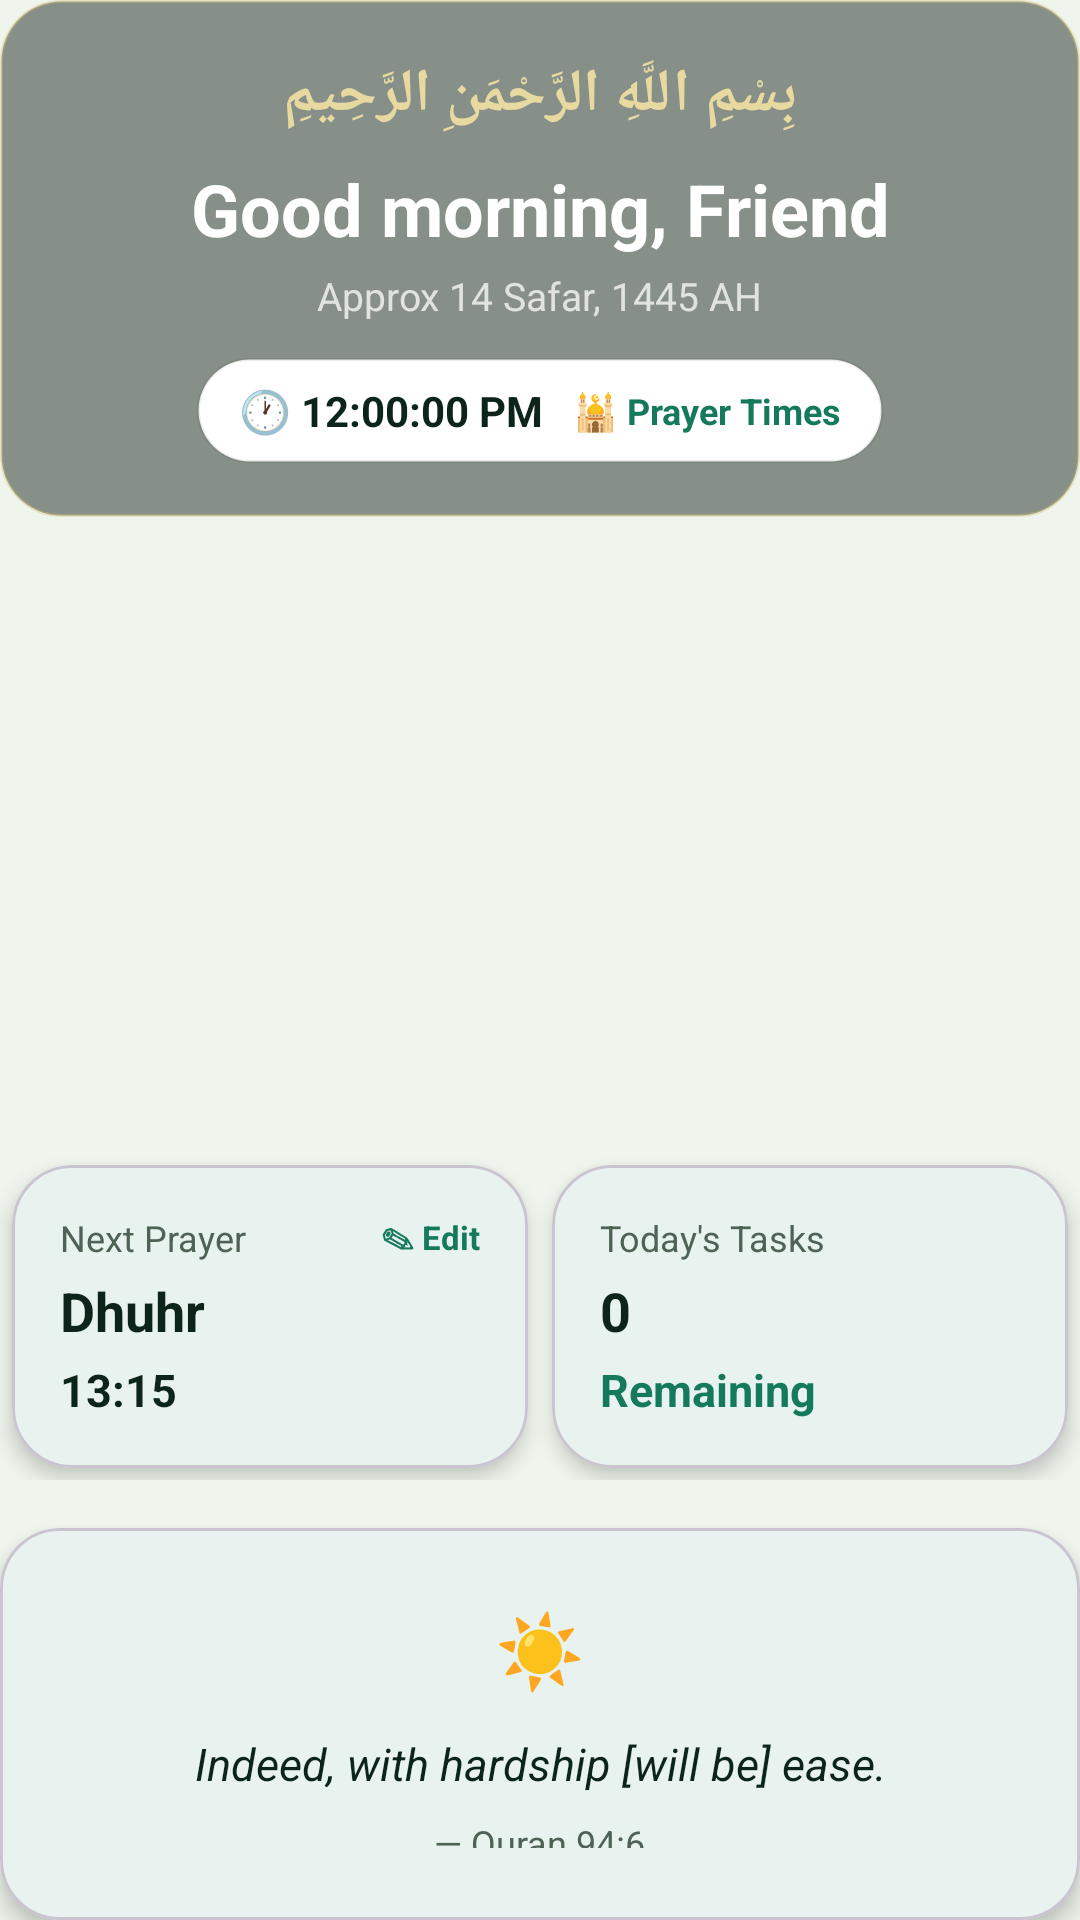

The Android layout XML behind this screen, and the referenced resources:
<!-- AndroidManifest.xml: application theme Theme.BrightNest -->
<!-- res/layout/home_adult.xml -->
<?xml version="1.0" encoding="utf-8"?>
<LinearLayout xmlns:android="http://schemas.android.com/apk/res/android"
    xmlns:app="http://schemas.android.com/apk/res-auto"
    android:layout_width="match_parent"
    android:layout_height="wrap_content"
    android:orientation="vertical">

    <LinearLayout
        android:layout_width="match_parent"
        android:layout_height="wrap_content"
        android:orientation="vertical"
        android:gravity="center"
        android:background="@drawable/greeting_card_bg"
        android:paddingVertical="18dp"
        android:paddingHorizontal="16dp"
        android:layout_marginBottom="16dp">

        <TextView
            android:layout_width="wrap_content"
            android:layout_height="wrap_content"
            android:text="بِسْمِ اللَّهِ الرَّحْمَنِ الرَّحِيمِ"
            android:textColor="#E8D9A0"
            android:textSize="20sp"
            android:textStyle="bold"
            android:layout_marginBottom="8dp" />

        <TextView
            android:id="@+id/tvGreeting"
            android:layout_width="wrap_content"
            android:layout_height="wrap_content"
            android:text="Good morning, Friend"
            android:textColor="#FFFFFF"
            android:textSize="24sp"
            android:textStyle="bold"
            android:gravity="center"
            android:layout_marginBottom="4dp" />

        <TextView
            android:layout_width="wrap_content"
            android:layout_height="wrap_content"
            android:text="Approx 14 Safar, 1445 AH"
            android:textColor="#BFFFFFFF"
            android:textSize="13sp"
            android:layout_marginBottom="12dp" />

        <LinearLayout
            android:id="@+id/clockPill"
            android:layout_width="wrap_content"
            android:layout_height="wrap_content"
            android:orientation="horizontal"
            android:gravity="center_vertical"
            android:background="@drawable/card_rounded"
            android:paddingVertical="8dp"
            android:paddingHorizontal="14dp"
            android:clickable="true"
            android:focusable="true">

            <TextView
                android:id="@+id/clockText"
                android:layout_width="wrap_content"
                android:layout_height="wrap_content"
                android:text="🕐 12:00:00 PM"
                android:textColor="@color/foreground"
                android:textStyle="bold"
                android:textSize="14sp" />

            <TextView
                android:id="@+id/tvPrayerPill"
                android:layout_width="wrap_content"
                android:layout_height="wrap_content"
                android:layout_marginStart="10dp"
                android:text="🕌 Prayer Times"
                android:textColor="@color/primary"
                android:textStyle="bold"
                android:textSize="12sp" />
        </LinearLayout>
    </LinearLayout>

    <ImageView
        android:layout_width="match_parent"
        android:layout_height="180dp"
        android:layout_marginBottom="16dp"
        android:adjustViewBounds="true"
        android:scaleType="fitCenter"
        android:src="@drawable/adult_hero"
        android:contentDescription="@null" />

    <LinearLayout
        android:layout_width="match_parent"
        android:layout_height="wrap_content"
        android:orientation="horizontal"
        android:layout_marginBottom="16dp">

        <com.google.android.material.card.MaterialCardView
            android:id="@+id/cardNextPrayer"
            style="@style/StatCard"
            android:clickable="true"
            android:focusable="true">
            <LinearLayout
                android:layout_width="match_parent"
                android:layout_height="wrap_content"
                android:orientation="vertical"
                android:padding="16dp">
                <LinearLayout
                    android:layout_width="match_parent"
                    android:layout_height="wrap_content"
                    android:orientation="horizontal"
                    android:gravity="center_vertical">
                    <TextView
                        android:layout_width="0dp"
                        android:layout_height="wrap_content"
                        android:layout_weight="1"
                        android:text="Next Prayer"
                        android:textColor="@color/muted_foreground"
                        android:textSize="12sp" />
                    <TextView
                        android:layout_width="wrap_content"
                        android:layout_height="wrap_content"
                        android:text="✎ Edit"
                        android:textColor="@color/primary"
                        android:textSize="11sp"
                        android:textStyle="bold" />
                </LinearLayout>
                <TextView
                    android:id="@+id/tvNextPrayerName"
                    android:layout_width="wrap_content"
                    android:layout_height="wrap_content"
                    android:layout_marginVertical="4dp"
                    android:text="Dhuhr"
                    android:textColor="@color/foreground"
                    android:textSize="18sp"
                    android:textStyle="bold" />
                <TextView
                    android:id="@+id/tvNextPrayerTime"
                    android:layout_width="wrap_content"
                    android:layout_height="wrap_content"
                    android:text="13:15"
                    android:textColor="@color/foreground"
                    android:textSize="15sp"
                    android:textStyle="bold" />
            </LinearLayout>
        </com.google.android.material.card.MaterialCardView>

        <com.google.android.material.card.MaterialCardView
            style="@style/StatCard">
            <LinearLayout
                android:layout_width="match_parent"
                android:layout_height="wrap_content"
                android:orientation="vertical"
                android:padding="16dp">
                <TextView android:layout_width="wrap_content" android:layout_height="wrap_content" android:text="Today's Tasks" android:textColor="@color/muted_foreground" android:textSize="12sp" />
                <TextView android:id="@+id/taskCount" android:layout_width="wrap_content" android:layout_height="wrap_content" android:layout_marginVertical="4dp" android:text="0" android:textColor="@color/foreground" android:textSize="18sp" android:textStyle="bold" />
                <TextView android:layout_width="wrap_content" android:layout_height="wrap_content" android:text="Remaining" android:textColor="@color/primary" android:textSize="15sp" android:textStyle="bold" />
            </LinearLayout>
        </com.google.android.material.card.MaterialCardView>
    </LinearLayout>

    <com.google.android.material.card.MaterialCardView
        android:layout_width="match_parent"
        android:layout_height="wrap_content"
        app:cardBackgroundColor="@color/card"
        app:cardCornerRadius="@dimen/card_radius"
        app:cardElevation="@dimen/card_elevation">

        <LinearLayout
            android:layout_width="match_parent"
            android:layout_height="wrap_content"
            android:orientation="vertical"
            android:gravity="center"
            android:padding="24dp">

            <TextView
                android:layout_width="wrap_content"
                android:layout_height="wrap_content"
                android:text="☀️"
                android:textSize="24sp"
                android:layout_marginBottom="12dp" />

            <TextView
                android:layout_width="match_parent"
                android:layout_height="wrap_content"
                android:text="Indeed, with hardship [will be] ease."
                android:textColor="@color/foreground"
                android:textStyle="italic"
                android:textSize="15sp"
                android:gravity="center"
                android:lineSpacingExtra="6dp" />

            <TextView
                android:layout_width="wrap_content"
                android:layout_height="wrap_content"
                android:layout_marginTop="8dp"
                android:text="— Quran 94:6"
                android:textColor="@color/muted_foreground"
                android:textSize="12sp" />
        </LinearLayout>
    </com.google.android.material.card.MaterialCardView>
</LinearLayout>
<!-- resources referenced by this layout -->
<resources>
  <color name="card">#FFFFFF</color>
  <color name="foreground">#0C241A</color>
  <color name="muted_foreground">#4E6356</color>
  <color name="primary">#15795B</color>
  <dimen name="card_elevation">4dp</dimen>
  <dimen name="card_radius">20dp</dimen>
  <!-- drawable card_rounded (drawable) -->
  <?xml version="1.0" encoding="utf-8"?>
  <shape xmlns:android="http://schemas.android.com/apk/res/android" android:shape="rectangle">
      <solid android:color="@color/card_bg" />
      <corners android:radius="@dimen/card_radius" />
      <stroke android:width="1dp" android:color="#14000000" />
  </shape>
  <!-- drawable greeting_card_bg (drawable) -->
  <?xml version="1.0" encoding="utf-8"?>
  <shape xmlns:android="http://schemas.android.com/apk/res/android"
      android:shape="rectangle">
      <solid android:color="#73061410" />
      <corners android:radius="20dp" />
      <stroke android:width="1dp" android:color="#59D8BE6B" />
  </shape>
  <style name="StatCard">
          <item name="android:layout_width">0dp</item>
          <item name="android:layout_height">wrap_content</item>
          <item name="android:layout_weight">1</item>
          <item name="android:layout_margin">4dp</item>
          <item name="cardBackgroundColor">@color/card</item>
          <item name="cardCornerRadius">@dimen/card_radius</item>
          <item name="cardElevation">@dimen/card_elevation</item>
      </style>
  <style name="Theme.BrightNest" parent="Theme.Material3.DayNight.NoActionBar">
          <item name="colorPrimary">@color/primary</item>
          <item name="colorOnPrimary">@color/on_primary</item>
          <item name="colorSecondary">@color/accent</item>
          <item name="colorOnSecondary">@color/foreground</item>
          <item name="android:colorBackground">@color/background</item>
          <item name="colorSurface">@color/card</item>
          <item name="colorOnSurface">@color/foreground</item>
          <item name="colorOutline">@color/border</item>
          <item name="android:statusBarColor">@color/primary</item>
          <item name="android:navigationBarColor">@color/background</item>
          <item name="android:windowLightStatusBar">false</item>
      </style>
  <color name="card_bg">@color/card</color>
  <color name="on_primary">#FFFFFF</color>
  <color name="accent">#C8A951</color>
  <color name="background">#EFF5EC</color>
  <color name="border">#D6E3D0</color>
</resources>
